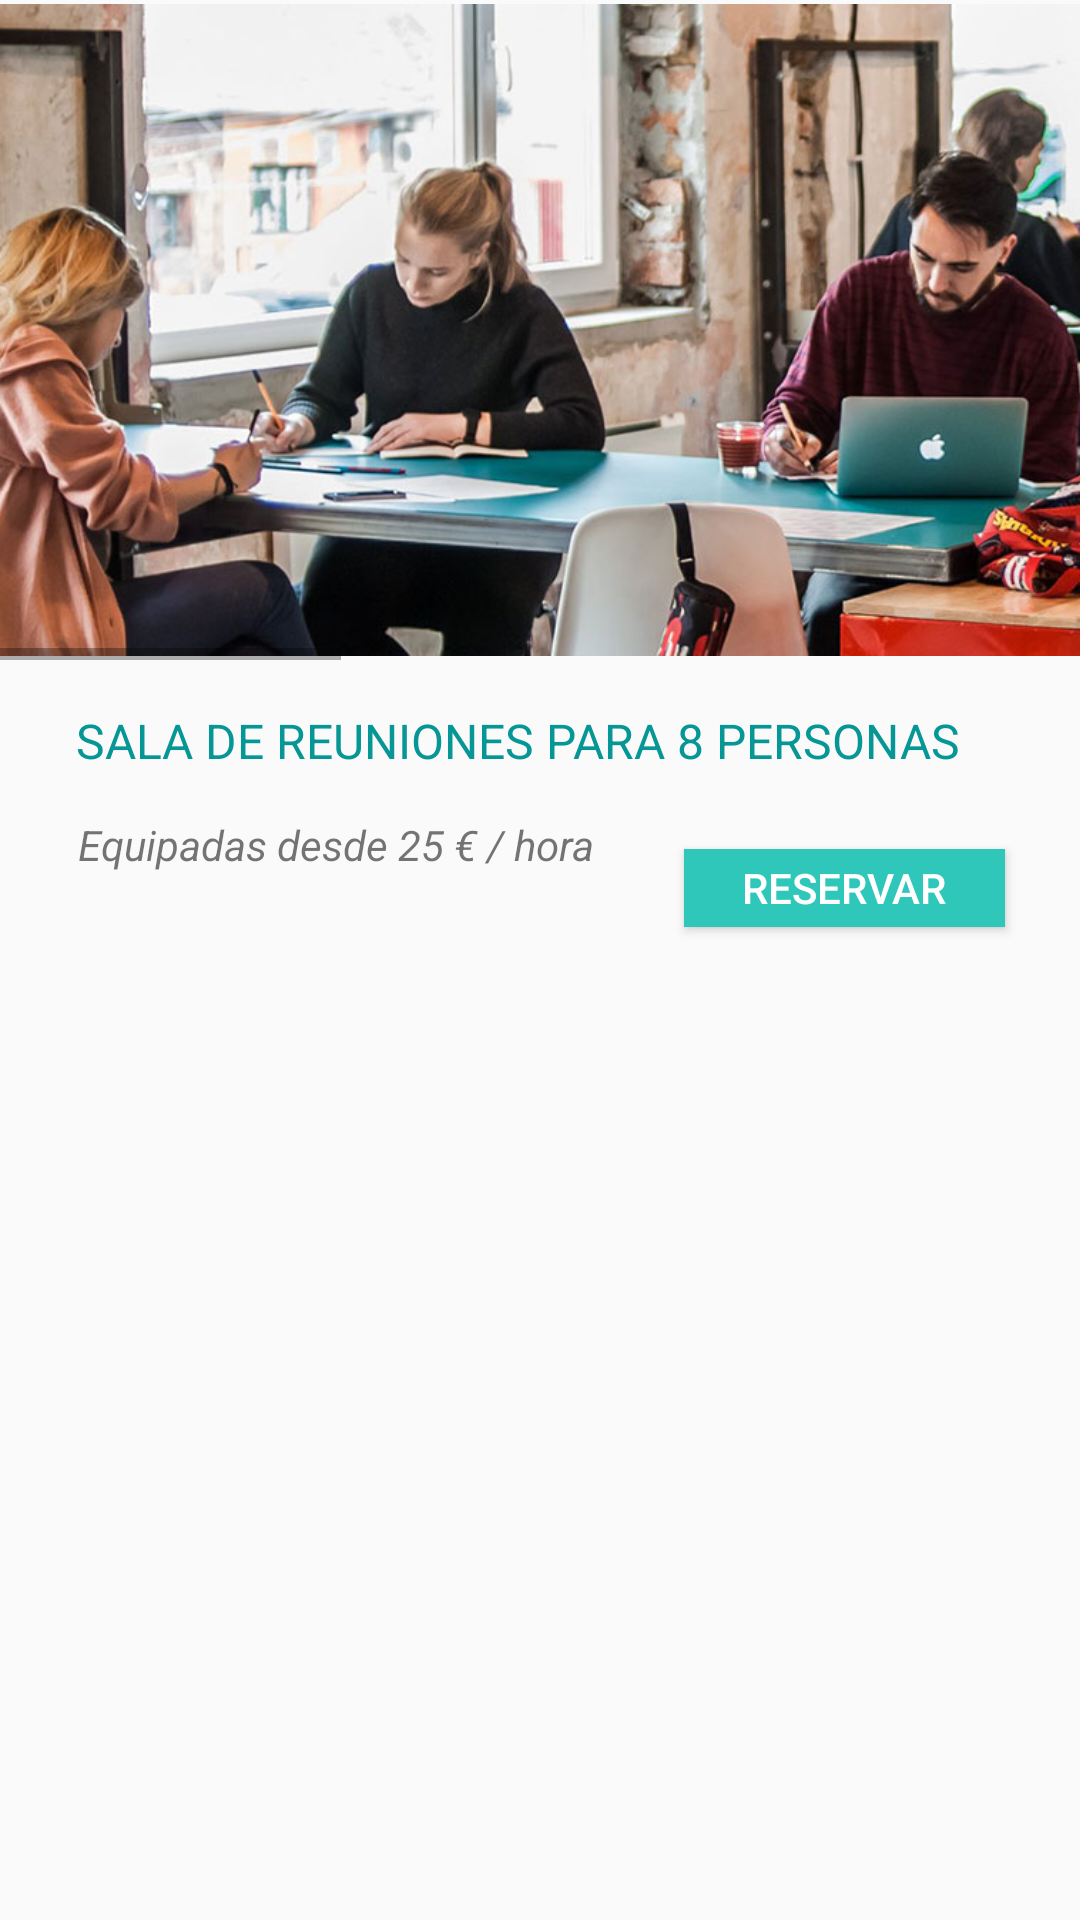

Layout XML and referenced resources for this Android screen:
<!-- AndroidManifest.xml: application theme AppTheme -->
<!-- res/layout/activity_sala2.xml -->
<?xml version="1.0" encoding="utf-8"?>
<android.support.constraint.ConstraintLayout xmlns:android="http://schemas.android.com/apk/res/android"
    xmlns:app="http://schemas.android.com/apk/res-auto"
    xmlns:tools="http://schemas.android.com/tools"
    android:layout_width="match_parent"
    android:layout_height="match_parent"
    tools:context=".Sala2Activity">

    <HorizontalScrollView
        android:id="@+id/horizontalScrollView2"
        android:layout_width="wrap_content"
        android:layout_height="wrap_content"
        app:layout_constraintBottom_toTopOf="@+id/constraintLayout"
        app:layout_constraintEnd_toEndOf="parent"
        app:layout_constraintStart_toStartOf="parent"
        app:layout_constraintTop_toTopOf="parent">

        <LinearLayout
            android:layout_width="wrap_content"
            android:layout_height="match_parent"
            android:orientation="horizontal">

            <ImageView
                android:layout_width="380dp"
                android:layout_height="220dp"
                android:src="@drawable/pricing1"
                tools:ignore="ContentDescription" />

            <ImageView
                android:layout_width="380dp"
                android:layout_height="220dp"
                android:src="@drawable/pricing2"
                tools:ignore="ContentDescription" />

            <ImageView
                android:layout_width="380dp"
                android:layout_height="220dp"
                android:src="@drawable/pricing1"
                tools:ignore="ContentDescription" />


        </LinearLayout>
    </HorizontalScrollView>

    <android.support.constraint.ConstraintLayout
        android:id="@+id/constraintLayout"
        android:layout_width="370dp"
        android:layout_height="97dp"
        app:layout_constraintEnd_toEndOf="parent"
        app:layout_constraintStart_toStartOf="parent"
        app:layout_constraintTop_toBottomOf="@+id/horizontalScrollView2"
        tools:ignore="MissingConstraints">

        <Button
            android:id="@+id/btnReservaSala2"
            android:layout_width="107dp"
            android:layout_height="26dp"
            android:layout_marginBottom="8dp"
            android:layout_marginEnd="8dp"
            android:layout_marginLeft="8dp"
            android:layout_marginRight="8dp"
            android:layout_marginStart="8dp"
            android:layout_marginTop="8dp"
            android:background="#30c7bb"
            android:text="RESERVAR"
            android:textColor="@android:color/white"
            app:layout_constraintBottom_toBottomOf="parent"
            app:layout_constraintEnd_toEndOf="parent"
            app:layout_constraintHorizontal_bias="0.91"
            app:layout_constraintStart_toStartOf="parent"
            app:layout_constraintTop_toTopOf="parent"
            app:layout_constraintVertical_bias="1.0">

        </Button>

        <TextView
            android:layout_width="310dp"
            android:layout_height="30dp"
            android:layout_marginBottom="8dp"
            android:layout_marginEnd="8dp"
            android:layout_marginLeft="8dp"
            android:layout_marginRight="8dp"
            android:layout_marginStart="8dp"
            android:layout_marginTop="8dp"
            android:text="SALA DE REUNIONES PARA 8 PERSONAS"
            android:textColor="#059695"
            android:textSize="16dp"
            app:layout_constraintBottom_toBottomOf="parent"
            app:layout_constraintEnd_toEndOf="parent"
            app:layout_constraintStart_toStartOf="parent"
            app:layout_constraintTop_toTopOf="parent"
            app:layout_constraintVertical_bias="0.156" />

        <TextView
            android:id="@+id/textView55"
            android:layout_width="wrap_content"
            android:layout_height="20dp"
            android:layout_marginBottom="8dp"
            android:layout_marginEnd="8dp"
            android:layout_marginLeft="8dp"
            android:layout_marginRight="8dp"
            android:layout_marginStart="8dp"
            android:layout_marginTop="8dp"
            android:text="Equipadas desde 25 € / hora"
            android:textStyle="italic"
            app:layout_constraintBottom_toBottomOf="parent"
            app:layout_constraintEnd_toEndOf="parent"
            app:layout_constraintHorizontal_bias="0.125"
            app:layout_constraintStart_toStartOf="parent"
            app:layout_constraintTop_toTopOf="parent"
            app:layout_constraintVertical_bias="0.721" />
    </android.support.constraint.ConstraintLayout>

</android.support.constraint.ConstraintLayout>
<!-- resources referenced by this layout -->
<resources>
  <!-- drawable pricing1: jpg bitmap (drawable, 85369 bytes) -->
  <!-- drawable pricing2: jpg bitmap (drawable, 50727 bytes) -->
  <style name="AppTheme" parent="BaseTheme">
  
      </style>
  <style name="BaseTheme" parent="@style/Theme.Design.Light.NoActionBar">
          
          <item name="colorPrimary">@color/colorPrimary</item>
          <item name="colorPrimaryDark">@color/colorPrimaryDark</item>
          <item name="colorAccent">#00b8a9</item>
          <item name="android:windowDrawsSystemBarBackgrounds">true</item>
          <item name="android:statusBarColor">@android:color/transparent</item>
      </style>
  <!-- not gathered from this repository: default colours our renderer supplied (Android Studio template values) -->
  <color name="colorPrimary">#FF6200EE</color>
  <color name="colorPrimaryDark">#FF3700B3</color>
</resources>
